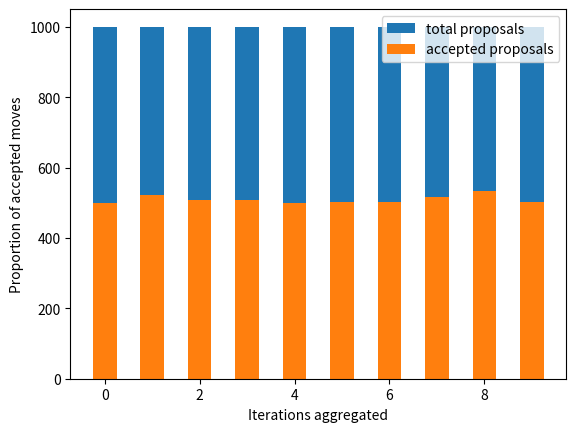

The matplotlib source for this figure:
import numpy as np
from matplotlib import pyplot as plt


def aggregate_acceptance_rates(acceptances_list):
    aggregates = np.array_split(np.array(acceptances_list), 10)
    total_iteration = [x.shape[0] for x in aggregates]
    aggregates = [np.sum(x) for x in aggregates]
    return aggregates, total_iteration


def plot_acceptance_rates(acceptances_lists):
    aggregates = []
    total_iterations = []
    for acc_list in acceptances_lists:
        aggregate, total_its = aggregate_acceptance_rates(acc_list)
        aggregates.append(aggregate)
        total_iterations.append(total_its)
    x = list(range(len(aggregates[0])))

    for i in range(len(acceptances_lists)):
        plt.figure()
        plt.bar(x, total_iterations[i], width=0.5)
        plt.bar(x, aggregates[i], width=0.5)
        plt.xlabel("Iterations aggregated")
        plt.ylabel("Proportion of accepted moves")
        plt.legend(["total proposals", "accepted proposals"], loc='best')
        plt.show()


if __name__ == '__main__':
    acceptances_lists = []
    for i in range(1):
        acceptances_lists.append(np.random.randint(2, size=10000).tolist())
    plot_acceptance_rates(acceptances_lists)
